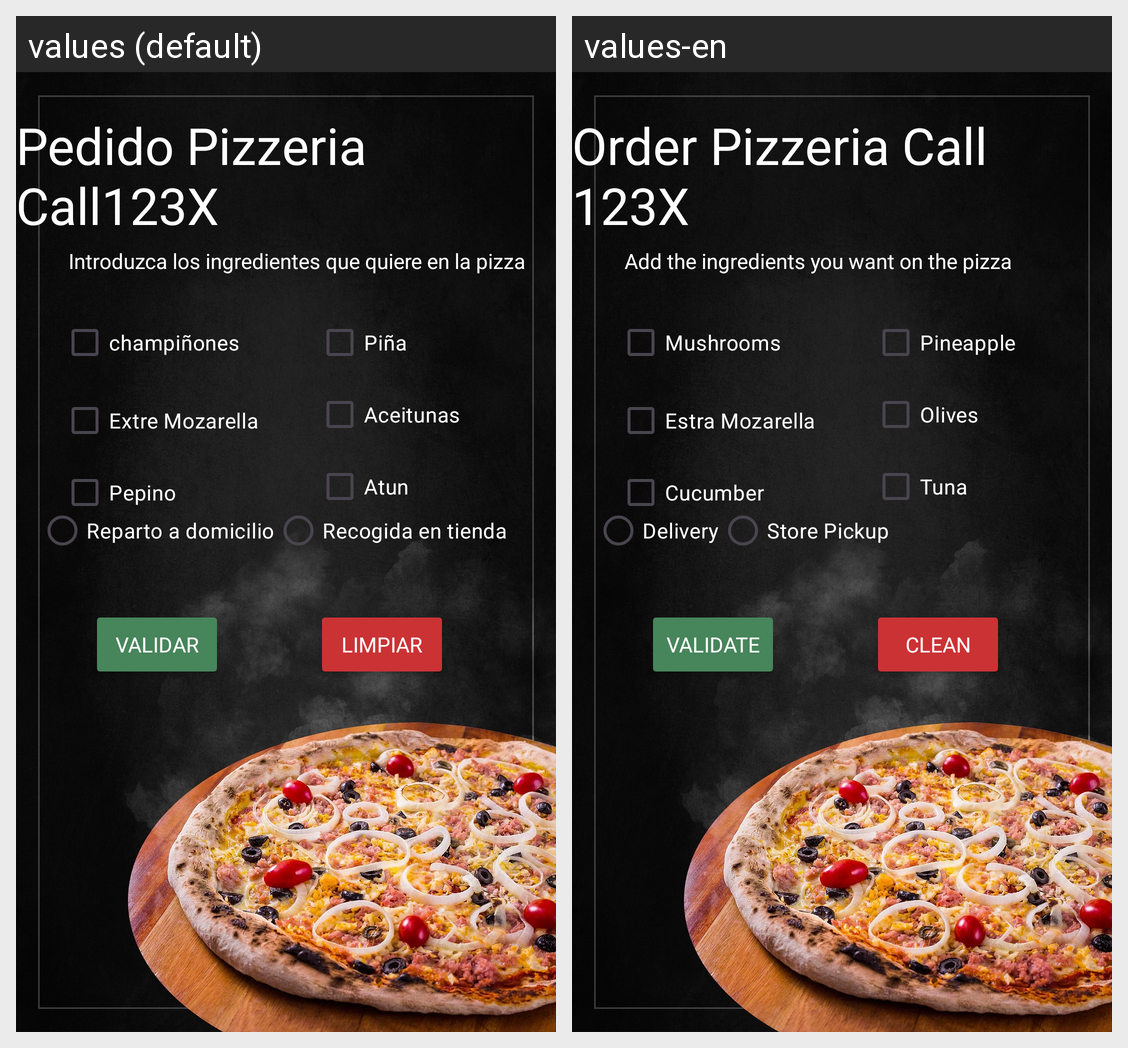

For this localized Android screen grid, give each drawn string resource with its value in every locale shown.
Android screen res/layout/activity_main.xml rendered under 2 locales, left to right: values (default), values-en. Device: Nexus 5 (rendered at 1080×1920; each locale shown at half size, 540×960, under a caption strip naming it); theme Theme.Pedido_Pizza.
Strings drawn on this screen, with the default value and each locale's value (text and hints the layout hard-codes, and strings that could not be matched under every locale, appear in the picture but are not listed):

titulo
  values: Pedido Pizzeria Call123X
  values-en: Order Pizzeria Call 123X

peticion
  values: Introduzca los ingredientes que quiere en la pizza
  values-en: Add the ingredients you want on the pizza

extra
  values: Extre Mozarella
  values-en: Estra Mozarella

pepino
  values: Pepino
  values-en: Cucumber

aceitunas
  values: Aceitunas
  values-en: Olives

atun
  values: Atun
  values-en: Tuna

reparto
  values: Reparto a domicilio
  values-en: Delivery

recogida
  values: Recogida en tienda
  values-en: Store Pickup

validar
  values: Validar
  values-en: Validate

limpiar
  values: Limpiar
  values-en: Clean
